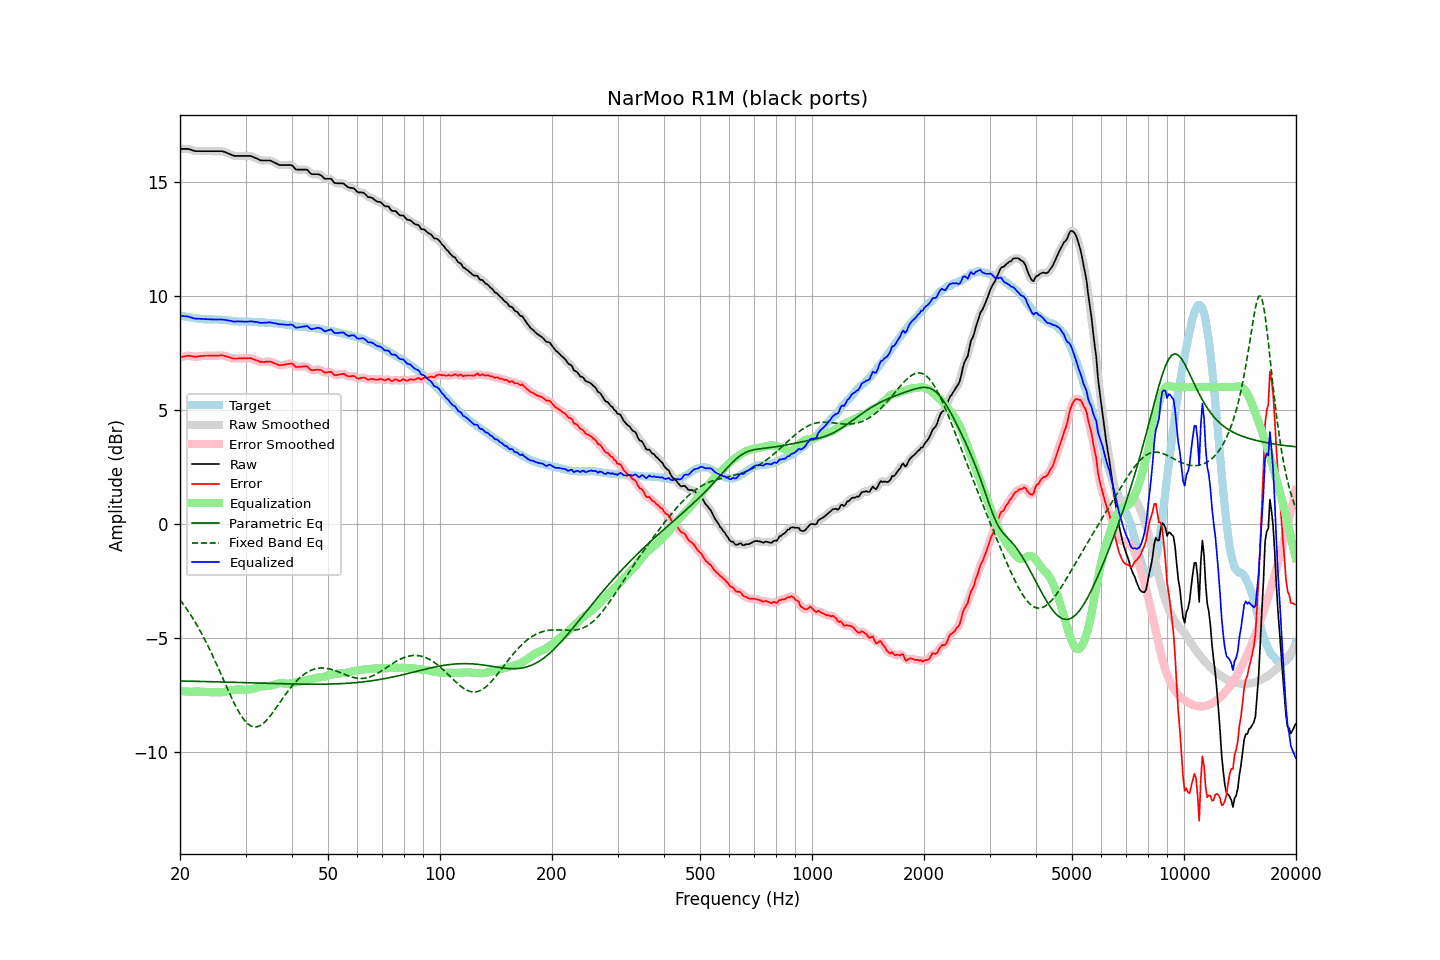

The data file committed next to this chart (first rows):
frequency, raw, error, smoothed, error_smoothed, equalization, parametric_eq, fixed_band_eq, equalized_raw, equalized_smoothed, target
20.00, 16.44, 7.30, 16.44, 7.30, -7.32, -6.88, -3.32, 9.12, 9.12, 9.14
20.20, 16.44, 7.31, 16.44, 7.32, -7.32, -6.88, -3.42, 9.12, 9.12, 9.13
20.40, 16.44, 7.33, 16.44, 7.33, -7.33, -6.89, -3.51, 9.11, 9.11, 9.11
20.61, 16.44, 7.34, 16.44, 7.35, -7.34, -6.89, -3.61, 9.10, 9.11, 9.10
20.81, 16.44, 7.36, 16.44, 7.36, -7.34, -6.89, -3.71, 9.10, 9.10, 9.08
21.02, 16.44, 7.37, 16.44, 7.37, -7.35, -6.89, -3.81, 9.09, 9.09, 9.07
21.23, 16.42, 7.36, 16.42, 7.37, -7.35, -6.89, -3.92, 9.07, 9.07, 9.06
21.44, 16.40, 7.36, 16.40, 7.36, -7.35, -6.89, -4.03, 9.05, 9.05, 9.05
21.66, 16.37, 7.35, 16.37, 7.34, -7.35, -6.89, -4.14, 9.02, 9.02, 9.03
21.87, 16.35, 7.33, 16.35, 7.33, -7.35, -6.90, -4.25, 9.01, 9.01, 9.02
22.09, 16.34, 7.33, 16.34, 7.33, -7.34, -6.90, -4.37, 9.00, 9.00, 9.01
22.31, 16.34, 7.34, 16.34, 7.34, -7.34, -6.90, -4.49, 9.00, 9.00, 9.00
22.54, 16.34, 7.35, 16.34, 7.35, -7.35, -6.90, -4.62, 9.00, 8.99, 8.99
22.76, 16.34, 7.36, 16.34, 7.36, -7.35, -6.90, -4.75, 8.99, 8.99, 8.98
22.99, 16.34, 7.36, 16.34, 7.36, -7.36, -6.90, -4.88, 8.98, 8.98, 8.98
23.22, 16.34, 7.37, 16.34, 7.37, -7.36, -6.91, -5.01, 8.98, 8.98, 8.97
23.45, 16.34, 7.37, 16.34, 7.37, -7.37, -6.91, -5.15, 8.97, 8.97, 8.97
23.69, 16.34, 7.37, 16.34, 7.37, -7.37, -6.91, -5.29, 8.97, 8.97, 8.97
23.92, 16.34, 7.37, 16.34, 7.37, -7.37, -6.91, -5.43, 8.97, 8.97, 8.97
24.16, 16.34, 7.37, 16.34, 7.37, -7.37, -6.91, -5.58, 8.97, 8.97, 8.97
24.40, 16.34, 7.37, 16.34, 7.37, -7.38, -6.91, -5.73, 8.97, 8.97, 8.97
24.65, 16.34, 7.38, 16.34, 7.38, -7.38, -6.92, -5.88, 8.96, 8.96, 8.97
24.89, 16.34, 7.38, 16.34, 7.38, -7.38, -6.92, -6.03, 8.96, 8.96, 8.97
25.14, 16.34, 7.38, 16.34, 7.38, -7.38, -6.92, -6.19, 8.96, 8.96, 8.96
25.39, 16.34, 7.38, 16.34, 7.38, -7.38, -6.92, -6.35, 8.96, 8.96, 8.96
25.65, 16.34, 7.39, 16.34, 7.39, -7.38, -6.92, -6.50, 8.96, 8.96, 8.95
25.91, 16.34, 7.39, 16.34, 7.39, -7.38, -6.93, -6.66, 8.96, 8.96, 8.95
26.16, 16.32, 7.38, 16.32, 7.38, -7.37, -6.93, -6.82, 8.95, 8.95, 8.94
26.43, 16.30, 7.36, 16.30, 7.36, -7.36, -6.93, -6.98, 8.95, 8.94, 8.94
26.69, 16.27, 7.34, 16.27, 7.34, -7.34, -6.93, -7.14, 8.93, 8.93, 8.93
26.96, 16.24, 7.33, 16.24, 7.32, -7.32, -6.93, -7.30, 8.92, 8.92, 8.92
27.23, 16.21, 7.30, 16.21, 7.30, -7.30, -6.94, -7.45, 8.91, 8.91, 8.92
27.50, 16.18, 7.28, 16.18, 7.28, -7.29, -6.94, -7.61, 8.90, 8.89, 8.90
27.77, 16.15, 7.26, 16.15, 7.26, -7.27, -6.94, -7.75, 8.88, 8.88, 8.89
28.05, 16.13, 7.25, 16.14, 7.25, -7.26, -6.94, -7.90, 8.87, 8.88, 8.88
28.33, 16.13, 7.25, 16.13, 7.25, -7.26, -6.94, -8.03, 8.88, 8.87, 8.88
28.62, 16.13, 7.25, 16.13, 7.26, -7.25, -6.95, -8.17, 8.88, 8.88, 8.88
28.90, 16.13, 7.27, 16.13, 7.26, -7.25, -6.95, -8.29, 8.88, 8.88, 8.87
29.19, 16.13, 7.26, 16.13, 7.26, -7.26, -6.95, -8.40, 8.87, 8.87, 8.87
29.48, 16.13, 7.26, 16.13, 7.26, -7.26, -6.95, -8.50, 8.87, 8.87, 8.87
29.78, 16.13, 7.26, 16.13, 7.26, -7.27, -6.95, -8.60, 8.87, 8.87, 8.87
30.08, 16.13, 7.26, 16.13, 7.26, -7.27, -6.96, -8.68, 8.86, 8.86, 8.87
30.38, 16.13, 7.26, 16.13, 7.27, -7.26, -6.96, -8.75, 8.87, 8.87, 8.87
30.68, 16.13, 7.27, 16.13, 7.27, -7.26, -6.96, -8.80, 8.87, 8.87, 8.87
30.99, 16.13, 7.27, 16.12, 7.26, -7.25, -6.96, -8.85, 8.89, 8.88, 8.86
31.30, 16.10, 7.24, 16.10, 7.24, -7.23, -6.96, -8.88, 8.87, 8.87, 8.86
31.61, 16.07, 7.21, 16.08, 7.22, -7.21, -6.97, -8.90, 8.86, 8.87, 8.86
31.93, 16.04, 7.19, 16.04, 7.19, -7.19, -6.97, -8.90, 8.86, 8.86, 8.86
32.24, 16.01, 7.17, 16.01, 7.16, -7.16, -6.97, -8.89, 8.85, 8.84, 8.84
32.57, 15.97, 7.13, 15.97, 7.13, -7.14, -6.97, -8.86, 8.83, 8.83, 8.84
32.89, 15.94, 7.10, 15.95, 7.11, -7.13, -6.98, -8.83, 8.82, 8.82, 8.84
33.22, 15.93, 7.10, 15.93, 7.10, -7.12, -6.98, -8.78, 8.82, 8.82, 8.84
33.55, 15.93, 7.10, 15.93, 7.10, -7.11, -6.98, -8.73, 8.82, 8.82, 8.83
33.89, 15.93, 7.11, 15.93, 7.11, -7.11, -6.98, -8.66, 8.82, 8.82, 8.82
34.23, 15.93, 7.11, 15.93, 7.12, -7.11, -6.98, -8.59, 8.82, 8.83, 8.82
34.57, 15.93, 7.12, 15.93, 7.12, -7.10, -6.99, -8.51, 8.83, 8.83, 8.81
34.92, 15.93, 7.12, 15.92, 7.11, -7.09, -6.99, -8.43, 8.84, 8.83, 8.81
35.27, 15.90, 7.09, 15.90, 7.10, -7.08, -6.99, -8.33, 8.82, 8.82, 8.81
35.62, 15.87, 7.07, 15.87, 7.07, -7.06, -6.99, -8.24, 8.81, 8.81, 8.80
35.97, 15.83, 7.04, 15.83, 7.04, -7.04, -6.99, -8.14, 8.79, 8.80, 8.79
... 635 more rows
